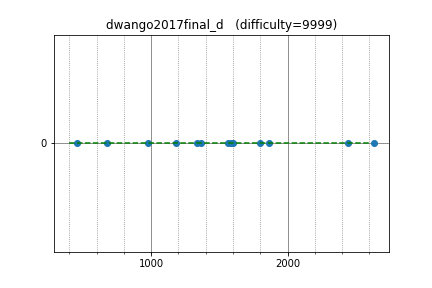

Values plotted in this chart, from the file beside it:
infer496, 1184.136066, 0
yukidaruma6, 1798, 0
sueka, 677.8, 0
nosnosnos, 1335, 0
kurenai3110, 1562, 0
ten986, 1863, 0
tomerun, 2630, 0
exqt, 1588, 0
poketorena, 460.5, 0
nwin, 2444, 0
asagi0909, 975.8, 0
painfulness, 1600, 0
sugarrr, 1362, 0
